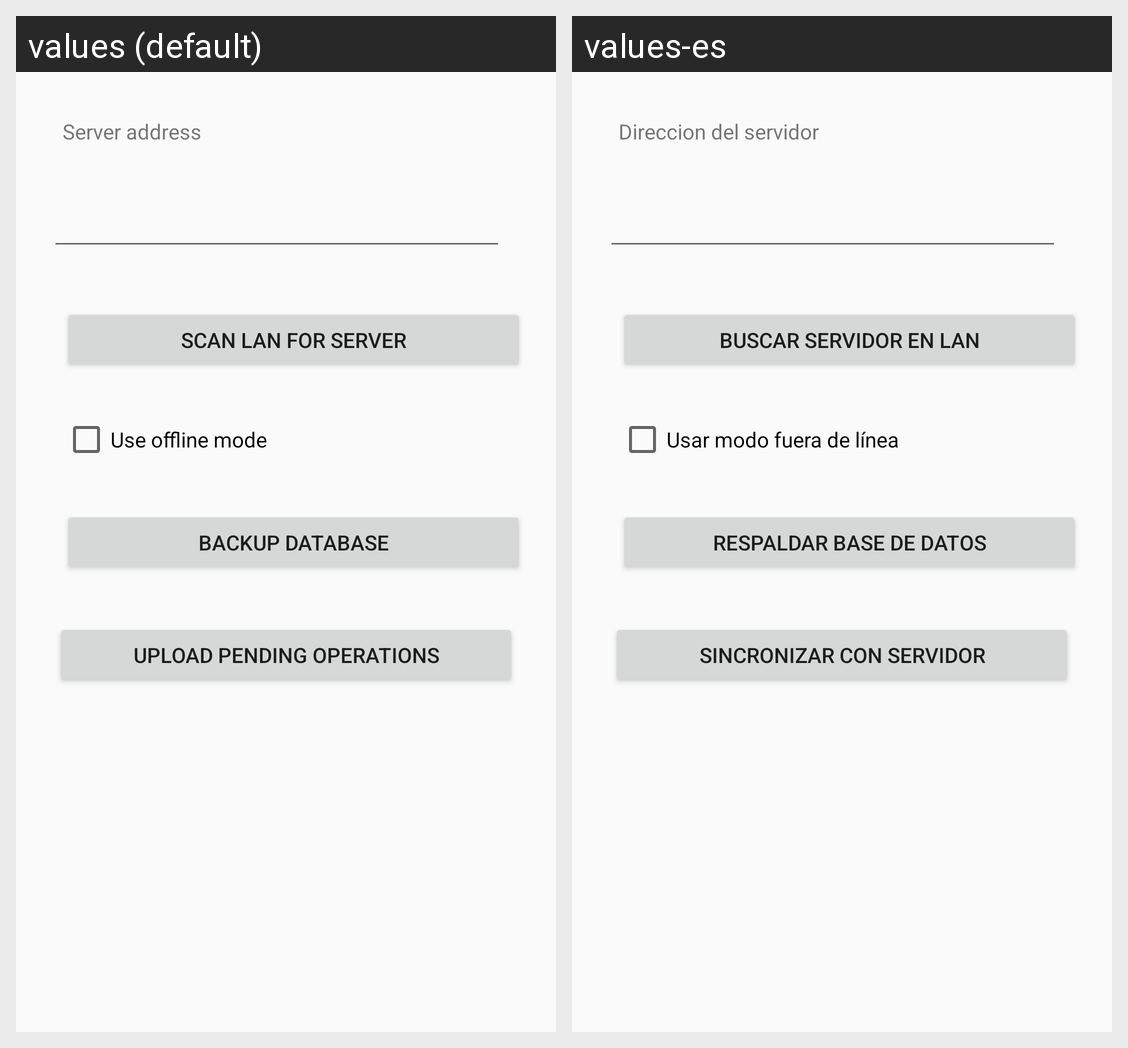

Here is an Android app screen in its default locale and in the app's own translations. Write out the translated-string differences for the strings that appear on this screen.
Android screen res/layout/fragment_server_settings.xml rendered under 2 locales, left to right: values (default), values-es. Device: Nexus 5 (rendered at 1080×1920; each locale shown at half size, 540×960, under a caption strip naming it); theme AppTheme.
Strings drawn on this screen, with the default value and each locale's value (text and hints the layout hard-codes, and strings that could not be matched under every locale, appear in the picture but are not listed):

server_addr
  values: Server address
  values-es: Direccion del servidor

use_offline_mode
  values: Use offline mode
  values-es: Usar modo fuera de línea

scan_network
  values: Scan LAN for server
  values-es: Buscar servidor en LAN

backup_database
  values: Backup database
  values-es: Respaldar base de datos

sync_pending_operations
  values: Upload pending operations
  values-es: Sincronizar con servidor
